Run: headless pygame with SDL's dummy video driver; simulated clock (each Clock.tick advances the game by its frame time, no real sleeping); random seed 0; keys injected as events and as key.get_pressed() state; mouse plan: one left click at the window centre at the start of phase 2, then a move to the lower-right quarter at the start of phase 3.
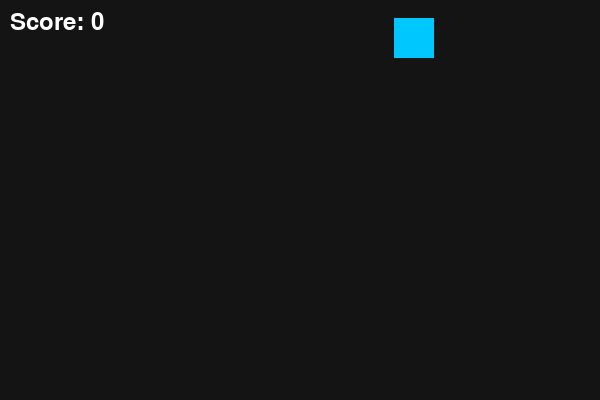
Frame 1 of 4 · flips 1–60 · no input
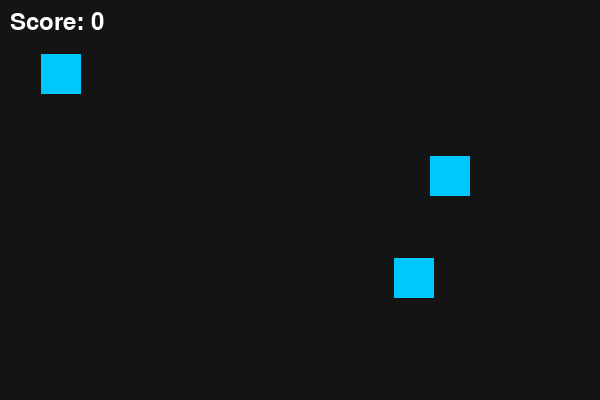
Frame 2 of 4 · flips 61–180 · clicked the window centre · tapped SPACE, RETURN · held RIGHT (→), D
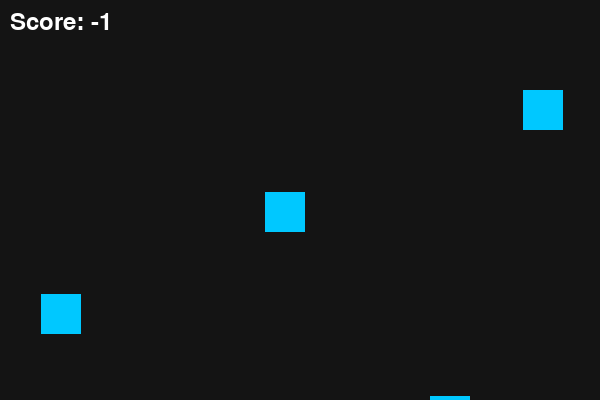
Frame 3 of 4 · flips 181–300 · moved the mouse to the lower-right quarter · held DOWN (↓), S
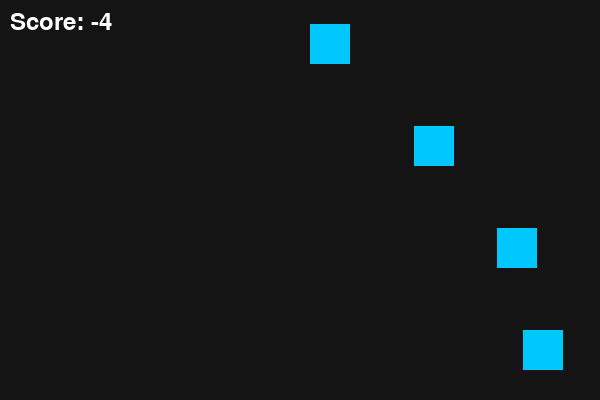
Frame 4 of 4 · flips 301–420 · held LEFT (←), A, UP (↑), W

The pygame program that drew these frames:

import pygame
import random

pygame.init()

WIDTH, HEIGHT = 600, 400
screen = pygame.display.set_mode((WIDTH, HEIGHT))
clock = pygame.time.Clock()

font = pygame.font.SysFont(None, 36)

boxes = []
score = 0

spawn_timer = 0
spawn_delay = 800  # ms

fall_speed = 2

running = True

while running:
    screen.fill((20, 20, 20))
    dt = pygame.time.get_ticks()

    # Eevent Listener
    for event in pygame.event.get():
        if event.type == pygame.QUIT:
            running = False

        if event.type == pygame.MOUSEBUTTONDOWN:
            mx, my = pygame.mouse.get_pos()

            for box in boxes[:]:
                x, y, size = box

                if x < mx < x + size and y < my < y + size:
                    boxes.remove(box)
                    score += 1
                    break

    # box spawner
    if pygame.time.get_ticks() - spawn_timer > spawn_delay:
        size = 40
        x = random.randint(0, WIDTH - size)
        boxes.append([x, 0, size])
        spawn_timer = pygame.time.get_ticks()

    # update
    for box in boxes[:]:
        box[1] += fall_speed

        # remove if out of screen
        if box[1] > HEIGHT:
            boxes.remove(box)
            score -= 1

    # Ddraw box
    for box in boxes:
        x, y, size = box
        pygame.draw.rect(screen, (0, 200, 255), (x, y, size, size))

    # scorw
    text = font.render(f"Score: {score}", True, (255, 255, 255))
    screen.blit(text, (10, 10))

    pygame.display.update()
    clock.tick(60)

pygame.quit()
